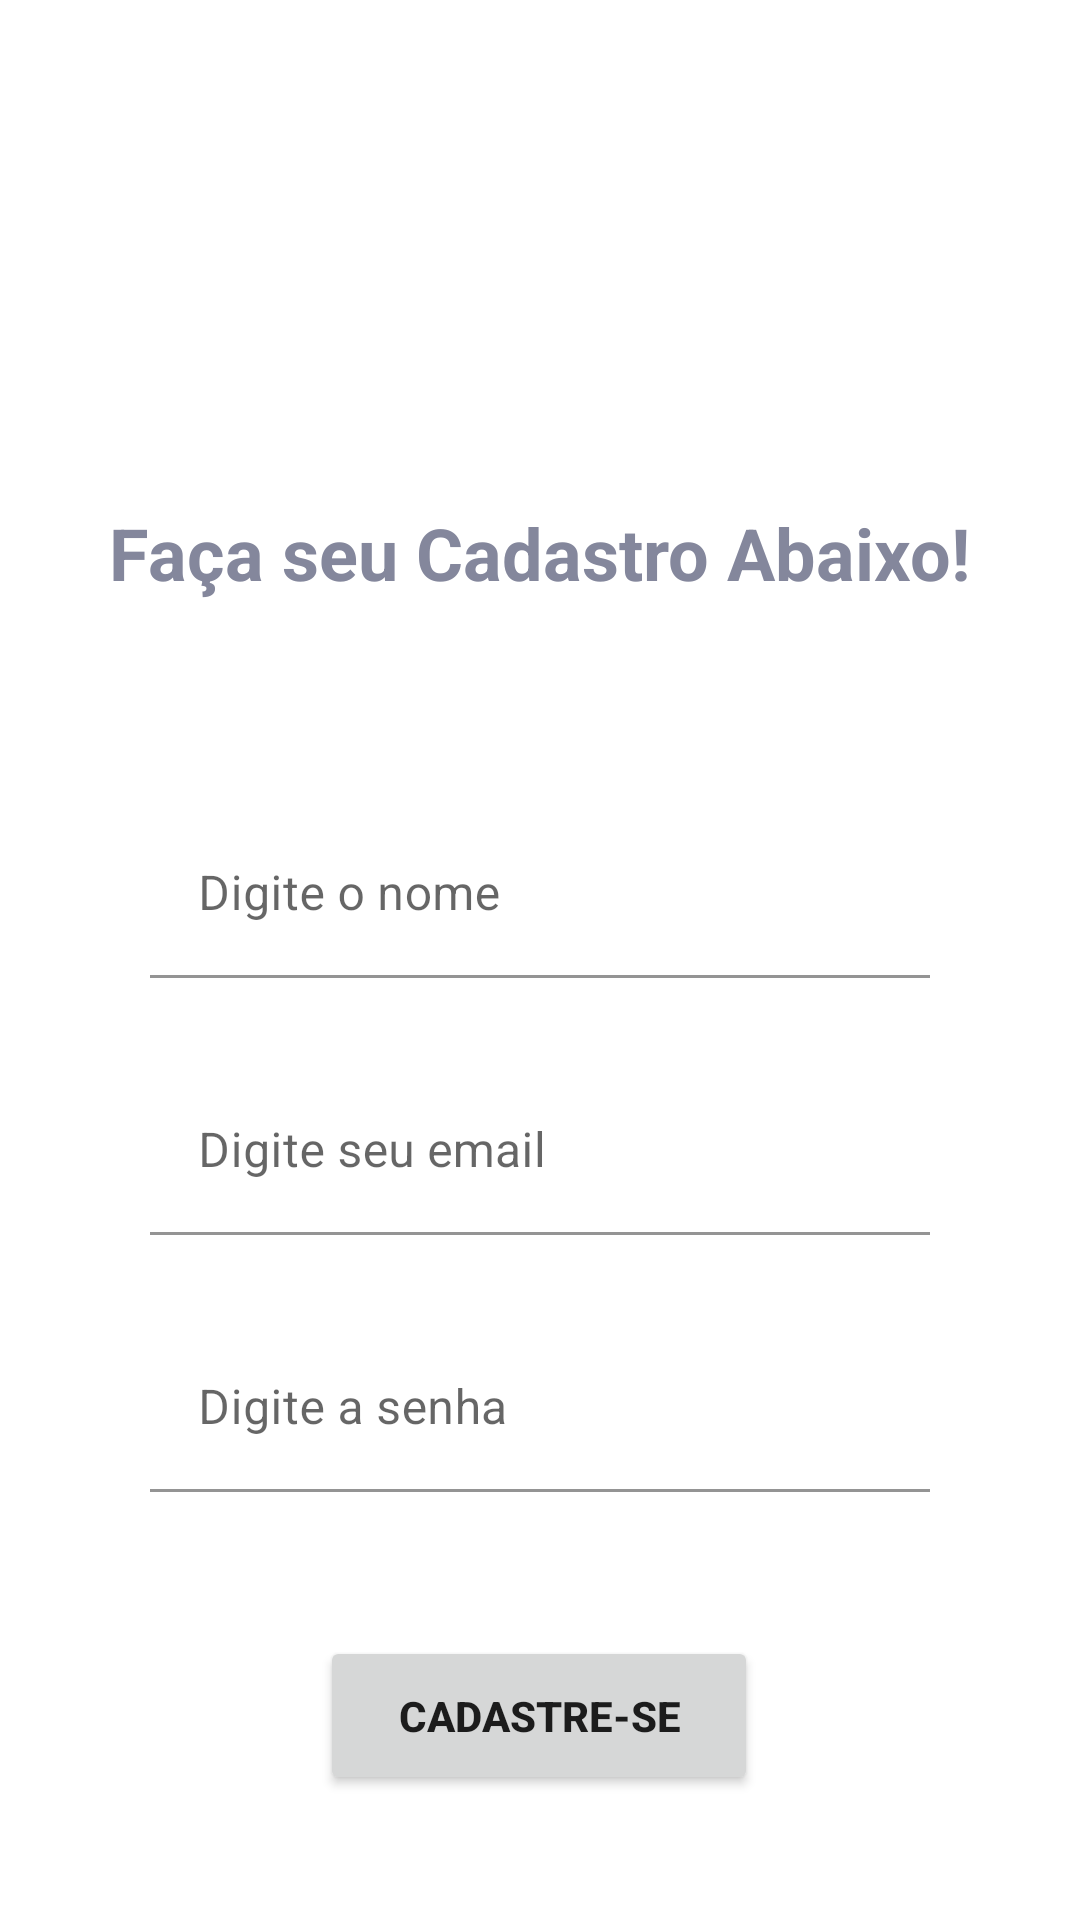

Write the Android layout XML for this screen, with the resource values it uses.
<!-- AndroidManifest.xml: application theme Theme.ControleFinanceiro -->
<!-- res/layout/activity_cadastro2.xml -->
<?xml version="1.0" encoding="utf-8"?>
<androidx.constraintlayout.widget.ConstraintLayout xmlns:android="http://schemas.android.com/apk/res/android"
    xmlns:app="http://schemas.android.com/apk/res-auto"
    xmlns:tools="http://schemas.android.com/tools"
    android:layout_width="match_parent"
    android:layout_height="match_parent"
    tools:context="activity.CadastroActivity2">

    <TextView
        android:id="@+id/textView2"
        android:layout_width="wrap_content"
        android:layout_height="wrap_content"
        android:layout_marginTop="168dp"
        android:text="@string/cadastro"
        android:textColor="@color/cor_titulo2"
        android:textSize="24sp"
        android:textStyle="bold"
        app:layout_constraintEnd_toEndOf="parent"
        app:layout_constraintHorizontal_bias="0.497"
        app:layout_constraintStart_toStartOf="parent"
        app:layout_constraintTop_toTopOf="parent" />

    <com.google.android.material.textfield.TextInputLayout
        android:id="@+id/textInputLayout3"
        android:layout_width="0dp"
        android:layout_height="wrap_content"
        android:layout_marginStart="50dp"
        android:layout_marginTop="70dp"
        android:layout_marginEnd="50dp"
        app:layout_constraintEnd_toEndOf="parent"
        app:layout_constraintStart_toStartOf="parent"
        app:layout_constraintTop_toBottomOf="@+id/textView2">

        <com.google.android.material.textfield.TextInputEditText
            android:id="@+id/txtNome"
            android:layout_width="match_parent"
            android:layout_height="wrap_content"
            android:background="@color/white"
            android:hint="@string/nome" />
    </com.google.android.material.textfield.TextInputLayout>

    <com.google.android.material.textfield.TextInputLayout
        android:id="@+id/textInputLayout4"
        android:layout_width="0dp"
        android:layout_height="wrap_content"
        android:layout_marginStart="50dp"
        android:layout_marginTop="30dp"
        android:layout_marginEnd="50dp"
        app:layout_constraintEnd_toEndOf="parent"
        app:layout_constraintStart_toStartOf="parent"
        app:layout_constraintTop_toBottomOf="@+id/textInputLayout3">

        <com.google.android.material.textfield.TextInputEditText
            android:id="@+id/txtEmail"
            android:layout_width="match_parent"
            android:layout_height="wrap_content"
            android:background="@color/white"
            android:hint="@string/email"
            android:inputType="textEmailAddress" />
    </com.google.android.material.textfield.TextInputLayout>

    <com.google.android.material.textfield.TextInputLayout
        android:id="@+id/textInputLayout5"
        android:layout_width="0dp"
        android:layout_height="wrap_content"
        android:layout_marginStart="50dp"
        android:layout_marginTop="30dp"
        android:layout_marginEnd="50dp"
        app:layout_constraintEnd_toEndOf="parent"
        app:layout_constraintStart_toStartOf="parent"
        app:layout_constraintTop_toBottomOf="@+id/textInputLayout4">

        <com.google.android.material.textfield.TextInputEditText
            android:id="@+id/txtSenha"
            android:layout_width="match_parent"
            android:layout_height="wrap_content"
            android:background="@color/white"
            android:hint="@string/senha"
            android:inputType="textPassword" />
    </com.google.android.material.textfield.TextInputLayout>

    <Button
        android:id="@+id/button2"
        android:layout_width="146dp"
        android:layout_height="53dp"
        android:layout_marginTop="48dp"
        android:onClick="validar_usuario"
        android:text="@string/cadastre_se"
        android:textStyle="bold"
        app:layout_constraintEnd_toEndOf="parent"
        app:layout_constraintHorizontal_bias="0.498"
        app:layout_constraintStart_toStartOf="parent"
        app:layout_constraintTop_toBottomOf="@+id/textInputLayout5" />
</androidx.constraintlayout.widget.ConstraintLayout>
<!-- resources referenced by this layout -->
<resources>
  <color name="cor_titulo2">#84879c</color>
  <color name="white">#FFFFFFFF</color>
  <string name="cadastre_se">Cadastre-se</string>
  <string name="cadastro">Faça seu Cadastro Abaixo!</string>
  <string name="email">Digite seu email</string>
  <string name="nome">Digite o nome</string>
  <string name="senha">Digite a senha</string>
  <style name="Theme.ControleFinanceiro" parent="Theme.MaterialComponents.Light.NoActionBar">
          
          <item name="colorPrimary">@color/purple_500</item>
          <item name="colorPrimaryVariant">@color/purple_700</item>
          <item name="colorOnPrimary">@color/white</item>
          
          <item name="colorSecondary">@color/teal_200</item>
          <item name="colorSecondaryVariant">@color/teal_700</item>
          <item name="colorOnSecondary">@color/black</item>
          
          <item name="android:statusBarColor" tools:targetApi="l">?attr/colorPrimaryVariant</item>
          
      </style>
  <color name="purple_500">#2f3a5a</color>
  <color name="purple_700">#2f3a5a</color>
  <color name="teal_200">#ffc943</color>
  <color name="teal_700">#FF018786</color>
  <color name="black">#050505</color>
</resources>
